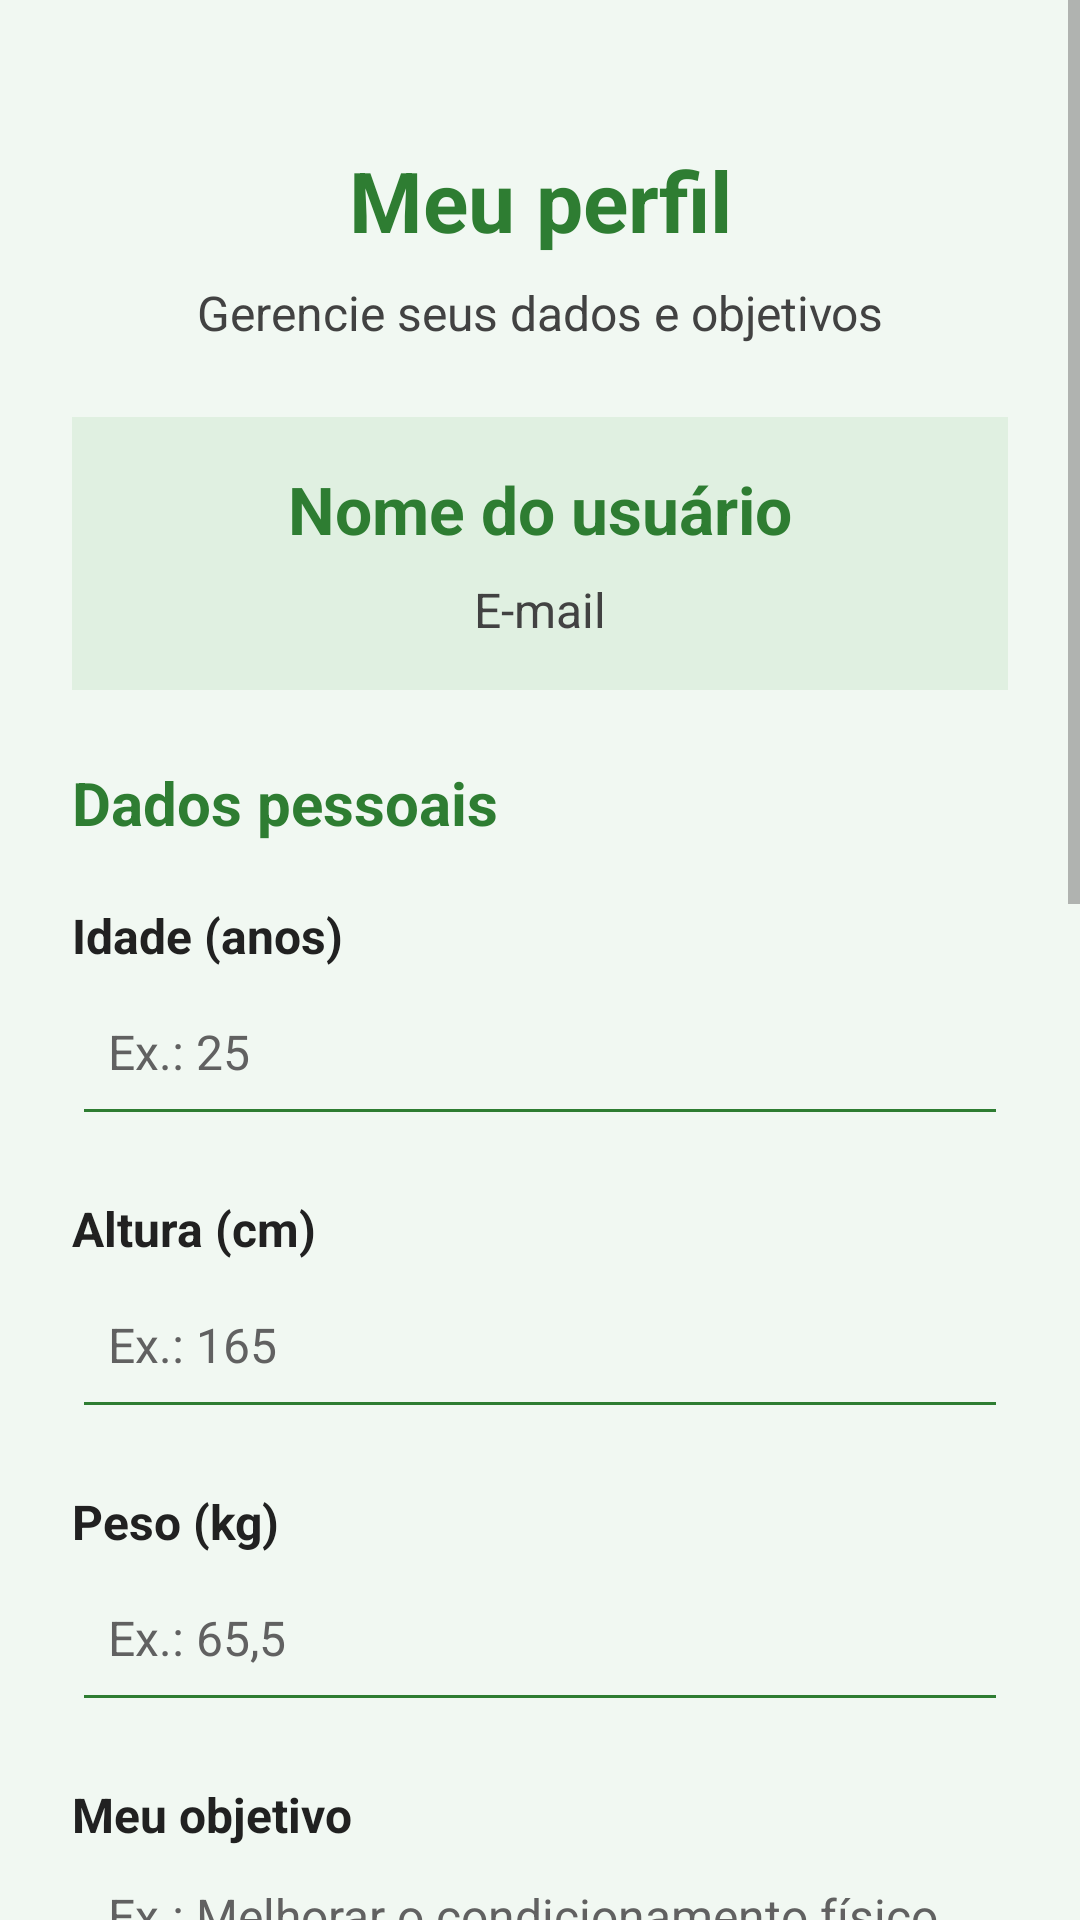

Reconstruct the res/layout file that produces this screen, plus the resources it refers to.
<!-- AndroidManifest.xml: application theme Theme.NutriMov -->
<!-- res/layout/activity_perfil.xml -->
<?xml version="1.0" encoding="utf-8"?>
<ScrollView
    xmlns:android="http://schemas.android.com/apk/res/android"
    android:layout_width="match_parent"
    android:layout_height="match_parent"
    android:background="@color/fundo_tela"
    android:fillViewport="true">

    <LinearLayout
        android:layout_width="match_parent"
        android:layout_height="wrap_content"
        android:orientation="vertical"
        android:padding="24dp">

        <TextView
            android:layout_width="match_parent"
            android:layout_height="wrap_content"
            android:text="Meu perfil"
            android:textSize="28sp"
            android:textStyle="bold"
            android:textColor="@color/texto_titulo"
            android:gravity="center"
            android:layout_marginTop="24dp"
            android:layout_marginBottom="8dp" />

        <TextView
            android:layout_width="match_parent"
            android:layout_height="wrap_content"
            android:text="Gerencie seus dados e objetivos"
            android:textSize="16sp"
            android:textColor="@color/texto_secundario"
            android:gravity="center"
            android:layout_marginBottom="24dp" />

        <LinearLayout
            android:layout_width="match_parent"
            android:layout_height="wrap_content"
            android:orientation="vertical"
            android:background="@color/verde_claro"
            android:padding="16dp"
            android:layout_marginBottom="24dp">

            <TextView
                android:id="@+id/txtNomeUsuario"
                android:layout_width="match_parent"
                android:layout_height="wrap_content"
                android:text="Nome do usuário"
                android:textSize="22sp"
                android:textStyle="bold"
                android:textColor="@color/texto_titulo"
                android:gravity="center"
                android:layout_marginBottom="8dp" />

            <TextView
                android:id="@+id/txtEmailUsuario"
                android:layout_width="match_parent"
                android:layout_height="wrap_content"
                android:text="E-mail"
                android:textSize="16sp"
                android:textColor="@color/texto_secundario"
                android:gravity="center" />

        </LinearLayout>

        <TextView
            android:layout_width="match_parent"
            android:layout_height="wrap_content"
            android:text="Dados pessoais"
            android:textSize="20sp"
            android:textStyle="bold"
            android:textColor="@color/texto_titulo"
            android:layout_marginBottom="20dp" />

        <TextView
            android:layout_width="match_parent"
            android:layout_height="wrap_content"
            android:text="Idade (anos)"
            android:textSize="16sp"
            android:textStyle="bold"
            android:textColor="@color/texto_principal" />

        <EditText
            android:id="@+id/edtIdade"
            android:layout_width="match_parent"
            android:layout_height="56dp"
            android:hint="Ex.: 25"
            android:inputType="number"
            android:textSize="16sp"
            android:textColor="@color/texto_principal"
            android:textColorHint="@color/texto_hint"
            android:backgroundTint="@color/verde_principal"
            android:padding="12dp"
            android:layout_marginBottom="20dp" />

        <TextView
            android:layout_width="match_parent"
            android:layout_height="wrap_content"
            android:text="Altura (cm)"
            android:textSize="16sp"
            android:textStyle="bold"
            android:textColor="@color/texto_principal" />

        <EditText
            android:id="@+id/edtAltura"
            android:layout_width="match_parent"
            android:layout_height="56dp"
            android:hint="Ex.: 165"
            android:inputType="numberDecimal"
            android:textSize="16sp"
            android:textColor="@color/texto_principal"
            android:textColorHint="@color/texto_hint"
            android:backgroundTint="@color/verde_principal"
            android:padding="12dp"
            android:layout_marginBottom="20dp" />

        <TextView
            android:layout_width="match_parent"
            android:layout_height="wrap_content"
            android:text="Peso (kg)"
            android:textSize="16sp"
            android:textStyle="bold"
            android:textColor="@color/texto_principal" />

        <EditText
            android:id="@+id/edtPeso"
            android:layout_width="match_parent"
            android:layout_height="56dp"
            android:hint="Ex.: 65,5"
            android:inputType="numberDecimal"
            android:textSize="16sp"
            android:textColor="@color/texto_principal"
            android:textColorHint="@color/texto_hint"
            android:backgroundTint="@color/verde_principal"
            android:padding="12dp"
            android:layout_marginBottom="20dp" />

        <TextView
            android:layout_width="match_parent"
            android:layout_height="wrap_content"
            android:text="Meu objetivo"
            android:textSize="16sp"
            android:textStyle="bold"
            android:textColor="@color/texto_principal" />

        <EditText
            android:id="@+id/edtObjetivo"
            android:layout_width="match_parent"
            android:layout_height="wrap_content"
            android:minLines="3"
            android:hint="Ex.: Melhorar o condicionamento físico"
            android:inputType="textCapSentences|textMultiLine"
            android:gravity="top|start"
            android:textSize="16sp"
            android:textColor="@color/texto_principal"
            android:textColorHint="@color/texto_hint"
            android:backgroundTint="@color/verde_principal"
            android:padding="12dp"
            android:layout_marginBottom="32dp" />

        <Button
            android:id="@+id/btnSalvarPerfil"
            android:layout_width="match_parent"
            android:layout_height="60dp"
            android:text="Salvar perfil"
            android:textSize="18sp"
            android:textStyle="bold"
            android:textAllCaps="false"
            android:textColor="@color/texto_botao"
            android:backgroundTint="@color/fundo_botao"
            android:layout_marginBottom="32dp" />

        <View
            android:layout_width="match_parent"
            android:layout_height="1dp"
            android:background="@color/borda_campo"
            android:layout_marginBottom="24dp" />

        <TextView
            android:layout_width="match_parent"
            android:layout_height="wrap_content"
            android:text="Minha evolução"
            android:textSize="20sp"
            android:textStyle="bold"
            android:textColor="@color/texto_titulo"
            android:layout_marginBottom="8dp" />

        <TextView
            android:layout_width="match_parent"
            android:layout_height="wrap_content"
            android:text="Registre e acompanhe seu progresso corporal"
            android:textSize="16sp"
            android:textColor="@color/texto_secundario"
            android:layout_marginBottom="20dp" />

        <Button
            android:id="@+id/btnRegistrarEvolucao"
            android:layout_width="match_parent"
            android:layout_height="60dp"
            android:text="Registrar evolução"
            android:textSize="18sp"
            android:textStyle="bold"
            android:textAllCaps="false"
            android:textColor="@color/texto_botao"
            android:backgroundTint="@color/fundo_botao"
            android:layout_marginBottom="16dp" />

        <Button
            android:id="@+id/btnConsultarEvolucao"
            android:layout_width="match_parent"
            android:layout_height="60dp"
            android:text="Consultar evolução"
            android:textSize="18sp"
            android:textStyle="bold"
            android:textAllCaps="false"
            android:textColor="@color/texto_botao"
            android:backgroundTint="@color/fundo_botao"
            android:layout_marginBottom="16dp" />

        <View
            android:layout_width="match_parent"
            android:layout_height="1dp"
            android:background="@color/borda_campo"
            android:layout_marginTop="16dp"
            android:layout_marginBottom="24dp" />

        <TextView
            android:layout_width="match_parent"
            android:layout_height="wrap_content"
            android:text="Gerenciamento da conta"
            android:textSize="20sp"
            android:textStyle="bold"
            android:textColor="#B71C1C"
            android:layout_marginBottom="8dp" />

        <TextView
            android:layout_width="match_parent"
            android:layout_height="wrap_content"
            android:text="Exclua permanentemente sua conta e todos os dados cadastrados. Esta ação não poderá ser desfeita."
            android:textSize="16sp"
            android:textColor="@color/texto_secundario"
            android:layout_marginBottom="20dp" />

        <Button
            android:id="@+id/btnExcluirConta"
            android:layout_width="match_parent"
            android:layout_height="60dp"
            android:text="Excluir conta"
            android:textSize="18sp"
            android:textStyle="bold"
            android:textAllCaps="false"
            android:textColor="@color/texto_botao"
            android:backgroundTint="#B71C1C"
            android:layout_marginBottom="24dp" />

    </LinearLayout>

</ScrollView>
<!-- resources referenced by this layout -->
<resources>
  <color name="borda_campo">#757575</color>
  <color name="fundo_botao">#2E7D32</color>
  <color name="fundo_tela">#F1F8F2</color>
  <color name="texto_botao">#FFFFFF</color>
  <color name="texto_hint">#616161</color>
  <color name="texto_principal">#212121</color>
  <color name="texto_secundario">#424242</color>
  <color name="texto_titulo">#2E7D32</color>
  <color name="verde_claro">#E0F0E1</color>
  <color name="verde_principal">#2E7D32</color>
  <style name="Theme.NutriMov" parent="Base.Theme.NutriMov" />
  <style name="Base.Theme.NutriMov" parent="Theme.Material3.Light.NoActionBar">
  
          
          <item name="colorPrimary">@color/verde_principal</item>
          <item name="colorOnPrimary">@color/texto_botao</item>
          <item name="colorSecondary">@color/verde_secundario</item>
  
          
          <item name="android:windowBackground">@color/fundo_tela</item>
          <item name="colorSurface">@color/fundo_tela</item>
          <item name="colorOnSurface">@color/texto_principal</item>
          <item name="colorOnSurfaceVariant">@color/texto_secundario</item>
  
          
          <item name="android:textColorPrimary">@color/texto_principal</item>
          <item name="android:textColorSecondary">@color/texto_secundario</item>
          <item name="android:textColorHint">@color/texto_hint</item>
  
          
          <item name="colorControlNormal">@color/borda_campo</item>
          <item name="colorControlActivated">@color/verde_principal</item>
          <item name="colorAccent">@color/verde_principal</item>
  
          
          <item name="android:statusBarColor">@color/fundo_tela</item>
          <item name="android:windowLightStatusBar">true</item>
  
          
          <item name="android:forceDarkAllowed" tools:targetApi="q">false</item>
  
      </style>
  <color name="verde_secundario">#4CAF50</color>
</resources>
